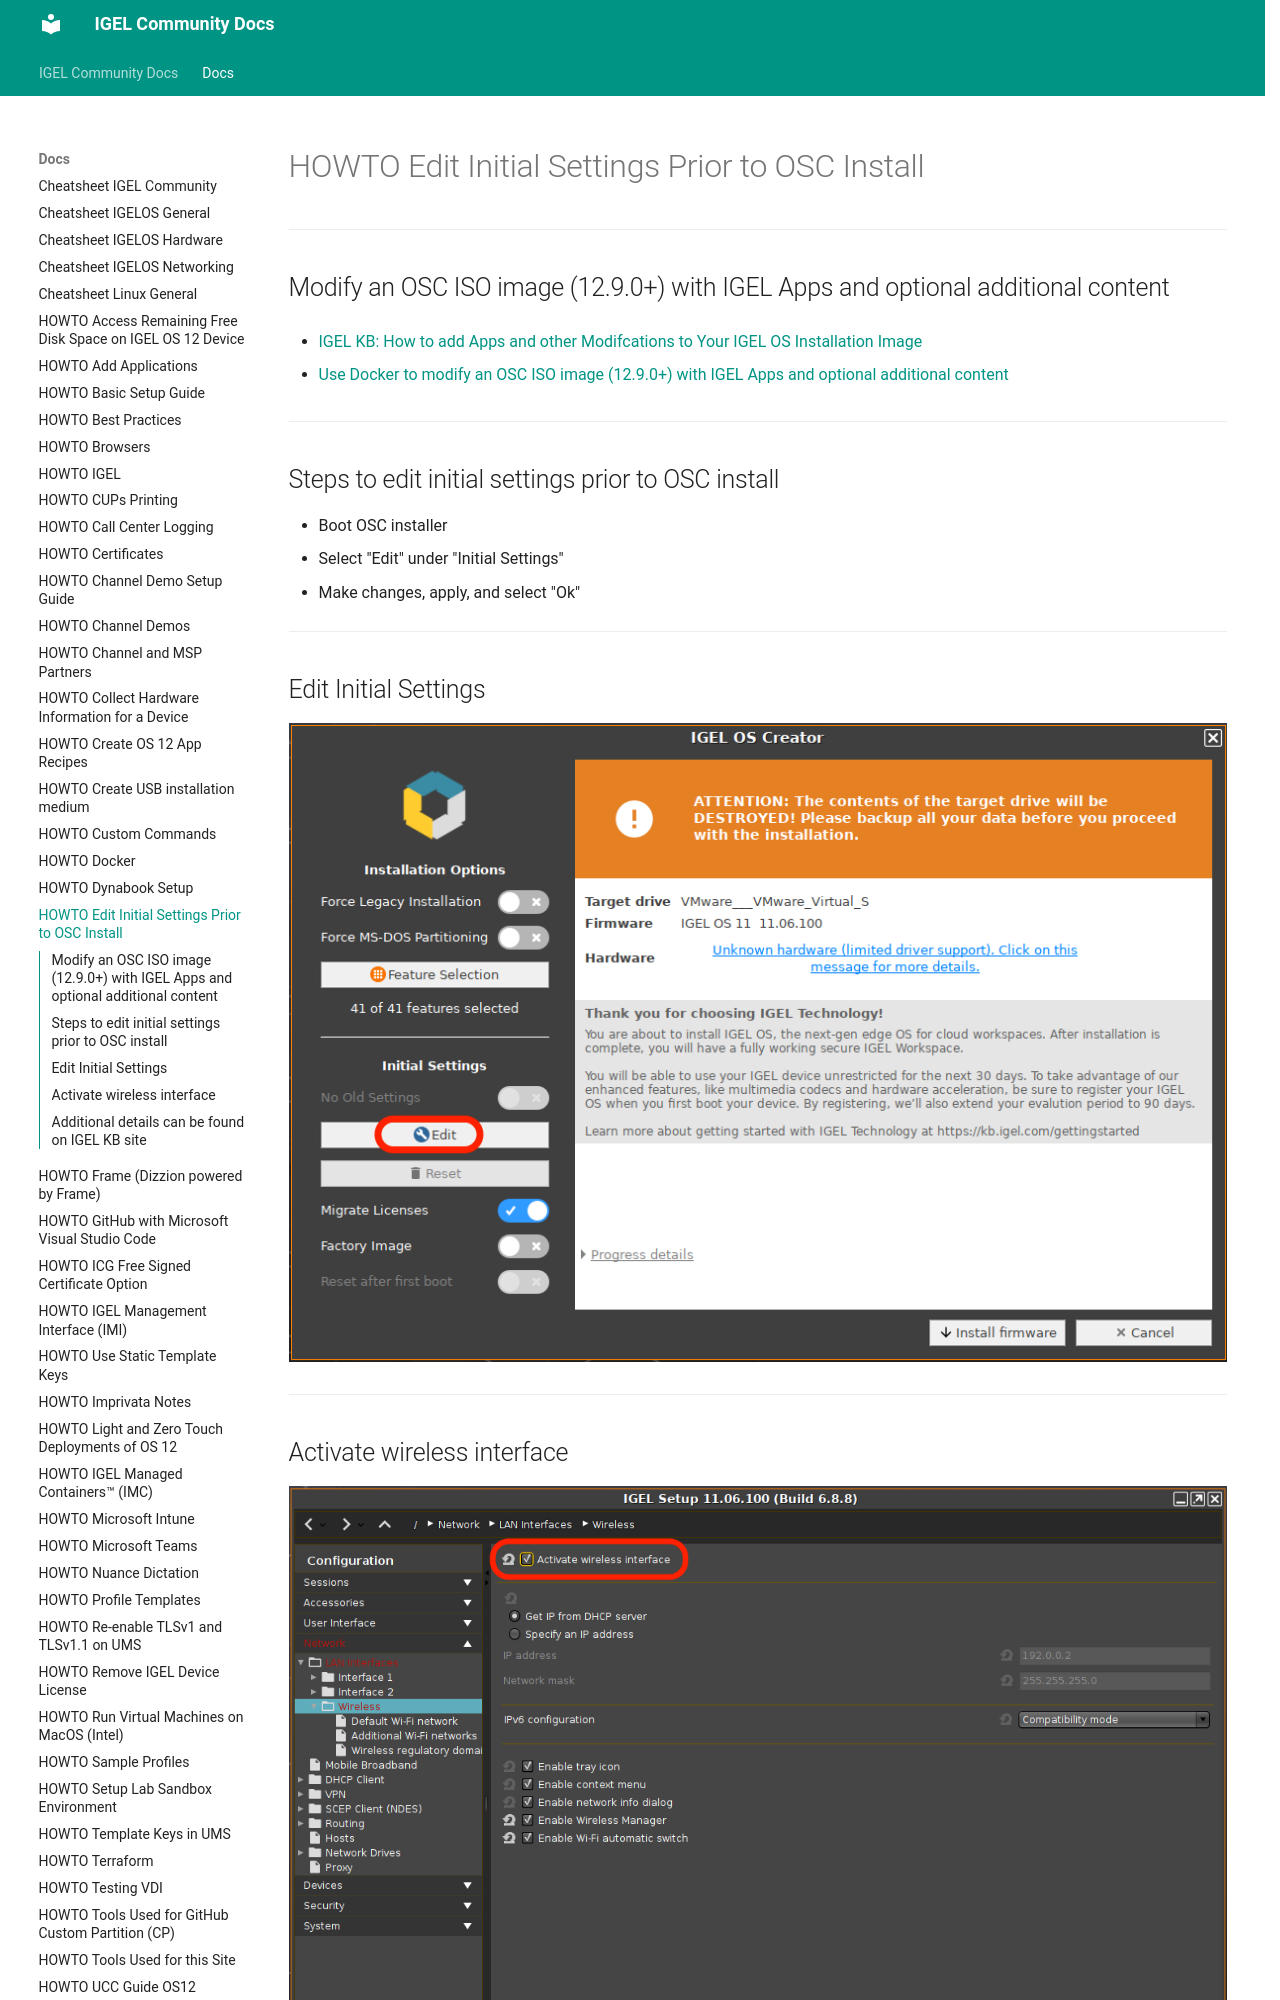

repository: IGEL-Community/IGEL-Docs-v02 · page: Docs/HOWTO-Edit-Initial-Settings-OSC/index.html · generator: mkdocs

# HOWTO Edit Initial Settings Prior to OSC Install

-----

## Modify an OSC ISO image (12.9.0+) with IGEL Apps and optional additional content

- [IGEL KB: How to add Apps and other Modifcations to Your IGEL OS Installation Image](https://kb.igel.com/en/igel-os-base-system/current/how-to-add-apps-and-other-modifcations-to-your-igel-os-installation-image)

- [Use Docker to modify an OSC ISO image (12.9.0+) with IGEL Apps and optional additional content](./HOWTO-Docker.md#use-docker-to-modify-an-osc-iso-image-1290-with-igel-apps-and-optional-additional-content)

-----

## Steps to edit initial settings prior to OSC install

- Boot OSC installer
- Select "Edit" under "Initial Settings"
- Make changes, apply, and select "Ok"

-----

## Edit Initial Settings

![image01](Images/HOWTO-Edit-Initial-Settings-OSC-01.png)

-----
